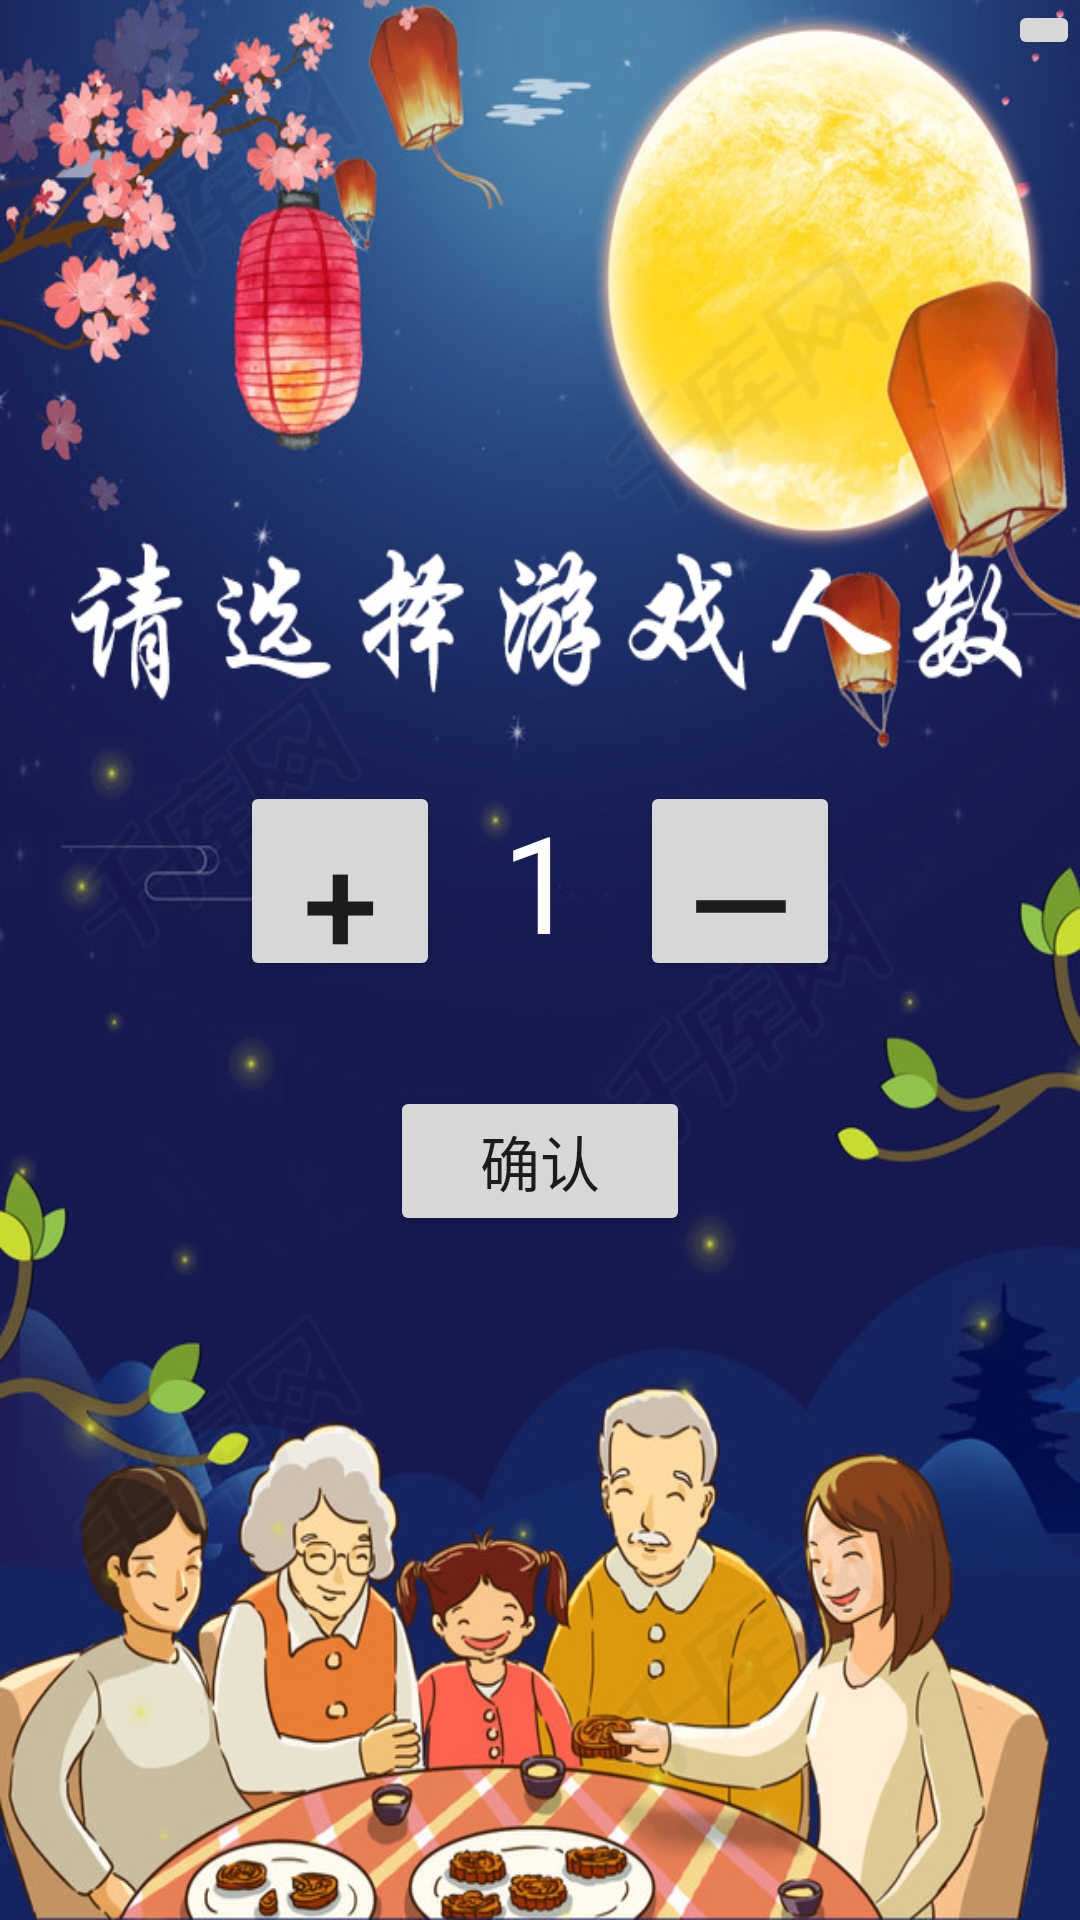

Here is an Android app screen rendered from its layout file. Give the layout XML and the strings, colors and styles it references.
<!-- AndroidManifest.xml: application theme Theme.BobingGame -->
<!-- res/layout/activity_setting.xml -->
<?xml version="1.0" encoding="utf-8"?>
<LinearLayout
    android:background="@drawable/bgc4"
    xmlns:android="http://schemas.android.com/apk/res/android"
    android:layout_width="match_parent"
    android:layout_height="match_parent"
    android:orientation="vertical"
    >
    <ImageButton
        android:id="@+id/btn_music"
        android:layout_gravity="right"
        android:layout_width="wrap_content"
        android:layout_height="wrap_content"
        android:src="@drawable/ic_baseline_music_note_24"
        ></ImageButton>
    <TextView
        android:textColor="@color/white"
        android:layout_marginTop="120dp"
        android:gravity="center"
        android:textSize="30dp"
        android:text=""
        android:layout_width="match_parent"
        android:layout_height="wrap_content">

    </TextView>
<LinearLayout
    android:layout_marginTop="80dp"
    android:layout_width="match_parent"
    android:layout_height="wrap_content"
    android:gravity="center"
    >
    <Button
        android:id="@+id/btn_add"
        android:gravity="center"
        android:textSize="45sp"
        android:text="+"
        android:layout_width="200px"
        android:layout_height="200px"></Button>
    <TextView
        android:id="@+id/num_txt"
        android:textColor="@color/white"
        android:gravity="center"
        android:textSize="45dp"
        android:text="1"
        android:layout_width="200px"
        android:layout_height="200px"
        ></TextView>
    <Button
        android:id="@+id/btn_min"
        android:gravity="center"
        android:textSize="45sp"
        android:text="——"
        android:layout_width="200px"
        android:layout_height="200px"></Button>
</LinearLayout>
    <Button
        android:id="@+id/btn_confirm"
        android:layout_marginTop="35dp"
        android:layout_width="300px"
        android:layout_height="150px"
        android:textSize="20sp"
        android:layout_gravity="center"
        android:text="确认"
        ></Button>
</LinearLayout>
<!-- resources referenced by this layout -->
<resources>
  <color name="white">#FFFFFFFF</color>
  <!-- drawable bgc4: jpg bitmap (drawable-v24, 326355 bytes) -->
  <style name="Theme.BobingGame" parent="Theme.MaterialComponents.DayNight.DarkActionBar">
          
          <item name="colorPrimary">@color/purple_500</item>
          <item name="colorPrimaryVariant">@color/purple_700</item>
          <item name="colorOnPrimary">@color/white</item>
          
          <item name="colorSecondary">@color/teal_200</item>
          <item name="colorSecondaryVariant">@color/teal_700</item>
          <item name="colorOnSecondary">@color/black</item>
          
          <item name="android:statusBarColor" tools:targetApi="l">?attr/colorPrimaryVariant</item>
          
      </style>
  <color name="purple_500">#FF6200EE</color>
  <color name="purple_700">#FF3700B3</color>
  <color name="teal_200">#FF03DAC5</color>
  <color name="teal_700">#FF018786</color>
  <color name="black">#FF000000</color>
</resources>
